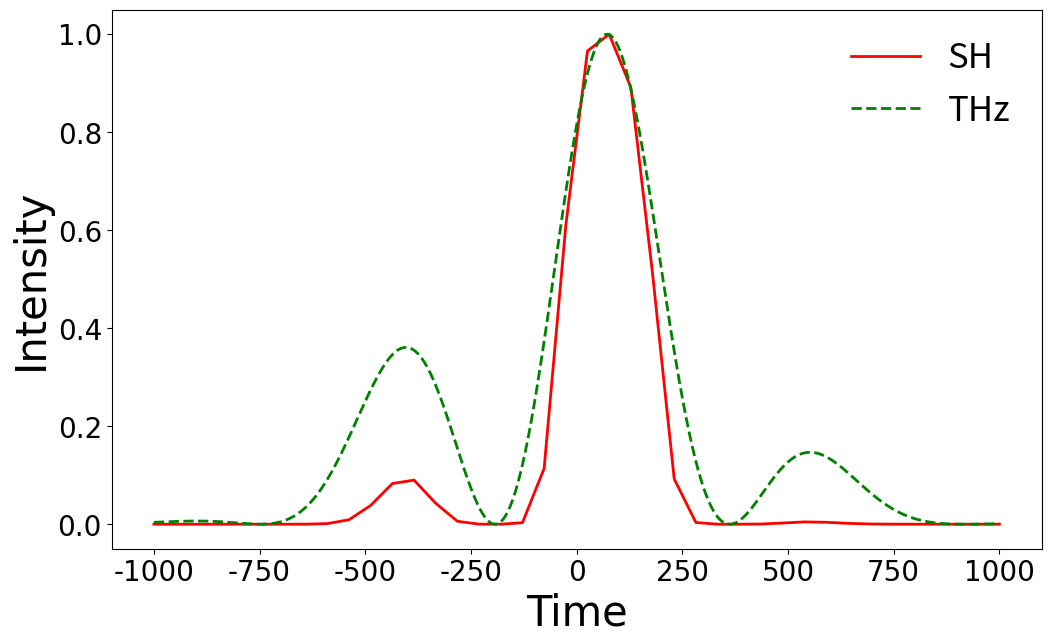

Reproduce this figure in Python.
import matplotlib.pyplot as plt
import numpy as np
from scipy.fftpack import fft, ifft


def E_function(t, tau):
    sigma_800, sigma_THz = 30 * 41.34, 600 * 41.34
    E1, E2 = 0.0534, 0.046
    w_800 = 0.057
    w_THz = 0.9 * 1.52e-4  # 1.52e-4  1THz
    E_800 = E1 * np.exp(-(t - tau) ** 2 / sigma_800 ** 2) * np.cos(w_800 * (t - tau))
    E_THz = E2 * np.exp(-((t) / sigma_THz) ** 2) * np.cos(w_THz * (t - 3500))
    E = E_800 + E_THz
    return E


def E_THz(t):
    sigma_800, sigma_THz = 30 * 41.34, 600 * 41.34
    E1, E2 = 0.0534, 0.046
    w_800 = 0.057
    w_THz = 0.9 * 1.52e-4  # 1.52e-4  1THz
    return E2 * np.exp(-((t) / sigma_THz) ** 2) * np.cos(w_THz * (t - 3500))


def W(E):
    Ei, Eh = 15.6, 13.6
    W = 4 * (Ei / Eh) ** 2.5 * (1 / abs(E)) * np.exp(-2 / 3 * (Ei / Eh) ** 1.5 * (1 / abs(E)))
    return W


def Ne(E):
    Ng = 2.4 * 10 ** 19 * (0.5292 * 10 ** (-8)) ** 3
    Ne = np.zeros(len(time))
    Ne[0] = Ng * W(E[0])
    # for i in range(len(time)-1):

    for i in range(len(time) - 1):
        Ne[i + 1] = Ne[i] + (Ng - Ne[i]) * W(E[i + 1]) * (time[1] - time[0])
    return Ne


def Fourier(dJ_dt):
    num = 10 * len(time)
    dJ_dt_N = np.pad(dJ_dt, (num, num), 'constant')
    Four_fft = fft(dJ_dt_N)
    return Four_fft


tl, tr = -1000, 1000
time = np.linspace(tl * 41.34, tr * 41.34, 5000)
plt.figure(figsize=(18, 8))
taus = np.linspace(-1000 * 41.34, 1000 * 41.34, 40)
peak = []
count = 0
for tau in taus:
    E = E_function(time, tau)
    dt = time[1] - time[0]
    dJ_dt = Ne(E) * E
    J = np.cumsum(dJ_dt * dt)

    Four_fft = Fourier(dJ_dt)

    f = 2 * np.pi / (time[1] - time[0])
    Hz = np.linspace(0, f, 21 * len(time))

    for i in range(21 * len(time) - 1380):
        Four_fft[i + 690] = complex(0, 0)

    # print(Four_fft[1000])

    Four_ifft = ifft(Four_fft)

    # plt.figure(figsize=(18,8))
    plt.subplot(1, 2, 1)
    plt.plot(time / 41.34, E,color='r',linewidth=2,linestyle='-',label='THz and Prob')
    plt.legend(loc=1,prop={'size':25,'family':'Time New Roman'},frameon=False)

    plt.subplot(1, 2, 2)
    plt.xlim(-0.2, 0.5)
    plt.ylim(0, 5e-7)
    Four = Fourier(dJ_dt)
    plt.plot(Hz, abs(Four))
    peak.append((max(abs(Four)[28000:36000])) ** 2)
    # plt.plot(time/41.34,W(E))

    # plt.subplot(2,2,3)
    # plt.xlim(-50,60)
    # plt.plot(np.linspace(tl,tr,21*len(time)),Four_ifft)
    # #plt.plot(time/41.34,Ne(E))
    #
    # plt.subplot(2,2,4)
    # plt.plot(time/41.34, J, 'r')
    # plt.xlim(-100, 1200)
    # plt.axhline(y=0, lw=1,  c='black', ls='--', alpha=0.3)

    # plt.savefig('D:picture')

    # plt.savefig('D:\\picture\\text%d.png'% count)
    count += 1
    plt.pause(0.01)
    plt.clf()
plt.ioff()

def bias():
    pass

plt.figure(figsize=(12, 7))
ax = plt.gca()
max_peak = max(peak)
plt.plot(taus / 41.34, peak / max_peak, linestyle='-', linewidth=2, label='SH', color='r')
plt.legend(loc=1, prop={'size': 25}, frameon=False)
# plt.legend(loc=)
# plt.legend()
E_THz = (abs(E_THz(time))) ** 2
E_THz_max = max(E_THz)
plt.plot(time / 41.34, E_THz / E_THz_max, linestyle='--', linewidth=2, label='THz', color='g')
plt.legend(loc=1, prop={'size': 25}, frameon=False)
plt.tick_params(labelsize=20)

font2 = {'family': 'Times New Roman',
         'weight': 'normal',
         'size': 30,
         }
plt.xlabel('Time',font2)
plt.ylabel('Intensity', font2)

ax = plt.gca()
labels = ax.get_xticklabels() + ax.get_yticklabels()
[label.set_fontname('Times New Roman') for label in labels]
# plt.legend()
plt.show()
